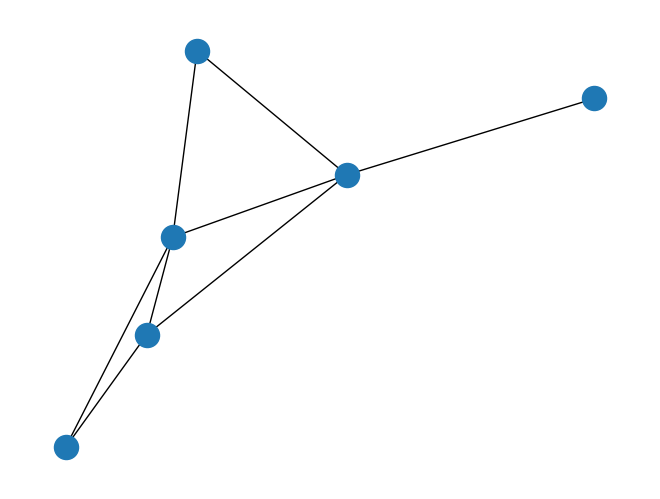

Generate this figure with matplotlib: (Note: this script raises an exception after producing the figure.)
# -*- coding: utf-8 -*-
"""
Created on Tue Oct 23 18:45:49 2018

@author: vineet
"""

#import pandas as pd


import networkx as nx
import matplotlib.pyplot as plt

p_graph = nx.Graph()

p_graph.add_node("A")
p_graph.add_node("B")
p_graph.add_node("C")
p_graph.add_node("D")
p_graph.add_node("E")
p_graph.add_node("F")

p_graph.add_edge("A","B")
p_graph.add_edge("A","C")
p_graph.add_edge("B","C")
p_graph.add_edge("B","D")
p_graph.add_edge("C","D")
p_graph.add_edge("D","F")
p_graph.add_edge("D","E")
p_graph.add_edge("C","F")


assert len(p_graph.nodes()) == 6
assert len(p_graph.edges()) == 8


nx.draw(p_graph)
plt.show()


def friends(graph,user):
    return set(graph.neighbors(user))

#m= friends(p_graph,'A')
#print(m)

def friends_of_friends(graph,user):
    userfriends = friends(graph,user)
    finalfriends = set()
    for names in userfriends:
        
        friends_of_userfriends = friends(graph,names)
        for names2 in friends_of_userfriends:
            if(names2 not in userfriends and names2 != user):
                finalfriends.add(names2)
    return finalfriends

#n = friends_of_friends(p_graph,'A')
#print(n)
        

  
def common_friends(graph,user1,user2):
    user1friends = friends(graph,user1)
    user2friends = friends(graph,user2)
    commonfriends = user1friends.intersection(user2friends)
    return commonfriends


#o = common_friends(p_graph,'A','E')
#print(o)
    

#p = set(p_graph.nodes())
#type(p)


def number_of_common_friends_map(graph,user):
    all_names = set(p_graph.nodes())
    all_names.remove(user)
    users_friends = friends(graph,user)
    friend_map = {}
    for names in all_names:
        temp_friends = common_friends(graph,user,names)
        num_friends = len(temp_friends)
        if num_friends>0 and names not in users_friends:
            friend_map[names] = num_friends
    return friend_map



q = number_of_common_friends_map(p_graph,'A')
print(q)
    
import operator
def number_map_sorted_list(friendmap):
    temp_list=sorted(friendmap.items(),key=operator.itemgetter(1),reverse=True)
    friend_list = [items[0] for items in temp_list]
    return friend_list

#r = number_map_sorted_list(q)
#print(r)
    
def recommend_by_number_of_common_friends(graph,user):
    friendmap = number_of_common_friends_map(graph,user)
    friend_recommend = number_map_sorted_list(friendmap)
    return friend_recommend

def create_facebook_graph(file_path):
    fb_graph = nx.read_edgelist(file_path, create_using = nx.Graph(), nodetype = int)
    print (nx.info(fb_graph))
    return fb_graph;
    
def draw_facebook_graph(graph):
    nx.draw(graph)
    plt.savefig("fb.pdf")
    plt.show()
    
s = recommend_by_number_of_common_friends(p_graph,'A')
print(s)
t = recommend_by_number_of_common_friends(p_graph,'D')
print(t)
u = recommend_by_number_of_common_friends(p_graph,'F')
print(u)

file_path = "provide_facebook_data_path_here"
fb_graph = create_facebook_graph(file_path)

#this method call wil take long time to execute.
draw_facebook_graph(fb_graph)
